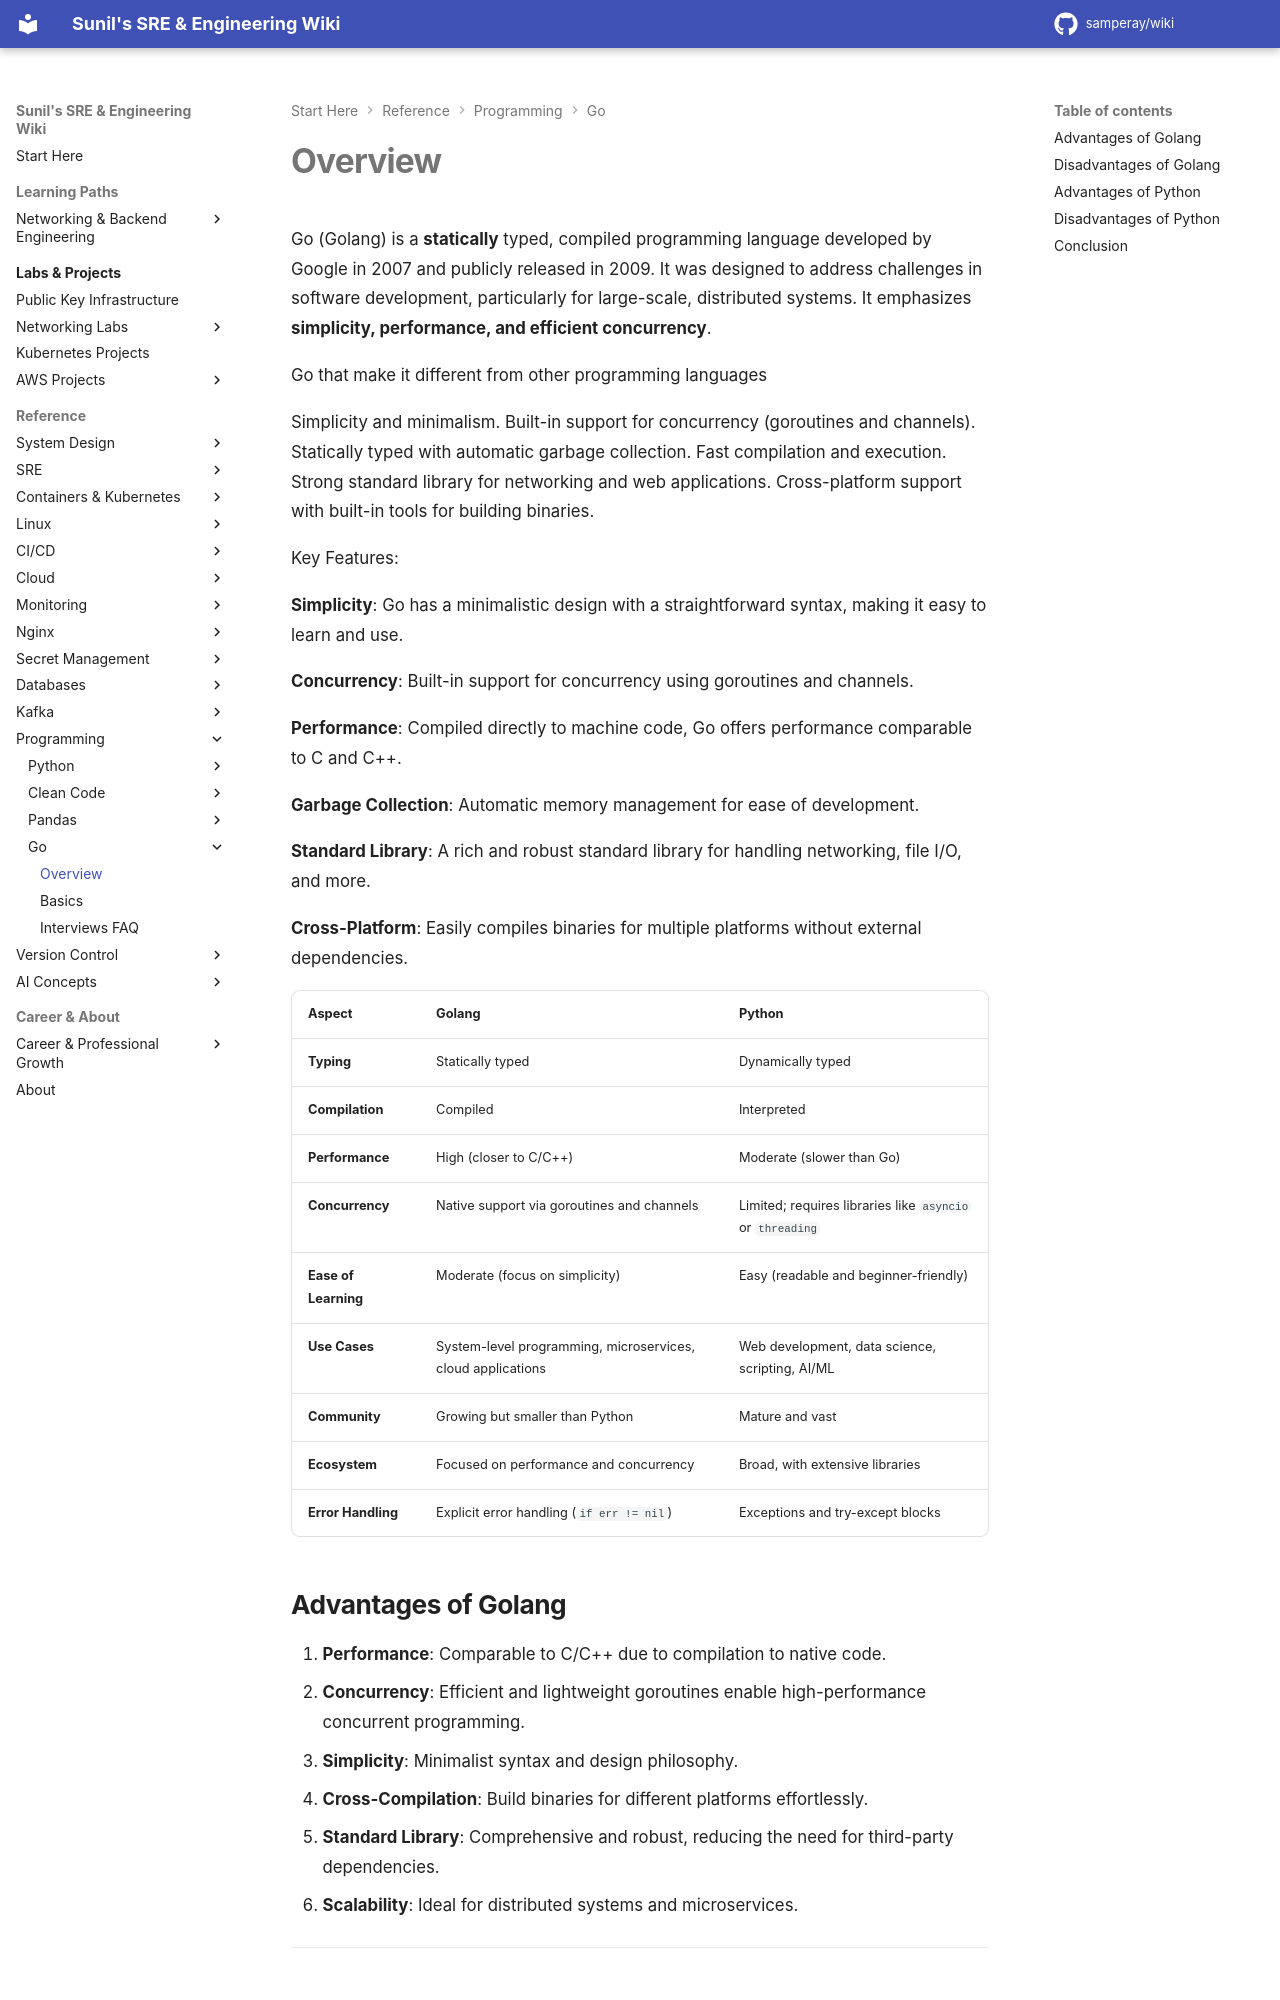

repository: samperay/wiki · page: programming/go/overview/index.html · generator: mkdocs

Go (Golang) is a **statically** typed, compiled programming language developed by Google in 2007 and publicly released in 2009. It was designed to address challenges in software development, particularly for large-scale, distributed systems. It emphasizes **simplicity, performance, and efficient concurrency**.

Go that make it different from other programming languages

Simplicity and minimalism.
Built-in support for concurrency (goroutines and channels).
Statically typed with automatic garbage collection.
Fast compilation and execution.
Strong standard library for networking and web applications.
Cross-platform support with built-in tools for building binaries.


Key Features:

**Simplicity**: Go has a minimalistic design with a straightforward syntax, making it easy to learn and use.

**Concurrency**: Built-in support for concurrency using goroutines and channels.

**Performance**: Compiled directly to machine code, Go offers performance comparable to C and C++.

**Garbage Collection**: Automatic memory management for ease of development.

**Standard Library**: A rich and robust standard library for handling networking, file I/O, and more.

**Cross-Platform**: Easily compiles binaries for multiple platforms without external dependencies.


| **Aspect**          | **Golang**                               | **Python**                             |
|----------------------|------------------------------------------|----------------------------------------|
| **Typing**           | Statically typed                        | Dynamically typed                      |
| **Compilation**      | Compiled                                | Interpreted                            |
| **Performance**      | High (closer to C/C++)                  | Moderate (slower than Go)              |
| **Concurrency**      | Native support via goroutines and channels | Limited; requires libraries like `asyncio` or `threading` |
| **Ease of Learning** | Moderate (focus on simplicity)          | Easy (readable and beginner-friendly)  |
| **Use Cases**        | System-level programming, microservices, cloud applications | Web development, data science, scripting, AI/ML |
| **Community**        | Growing but smaller than Python         | Mature and vast                        |
| **Ecosystem**        | Focused on performance and concurrency  | Broad, with extensive libraries        |
| **Error Handling**   | Explicit error handling (`if err != nil`) | Exceptions and try-except blocks       |
